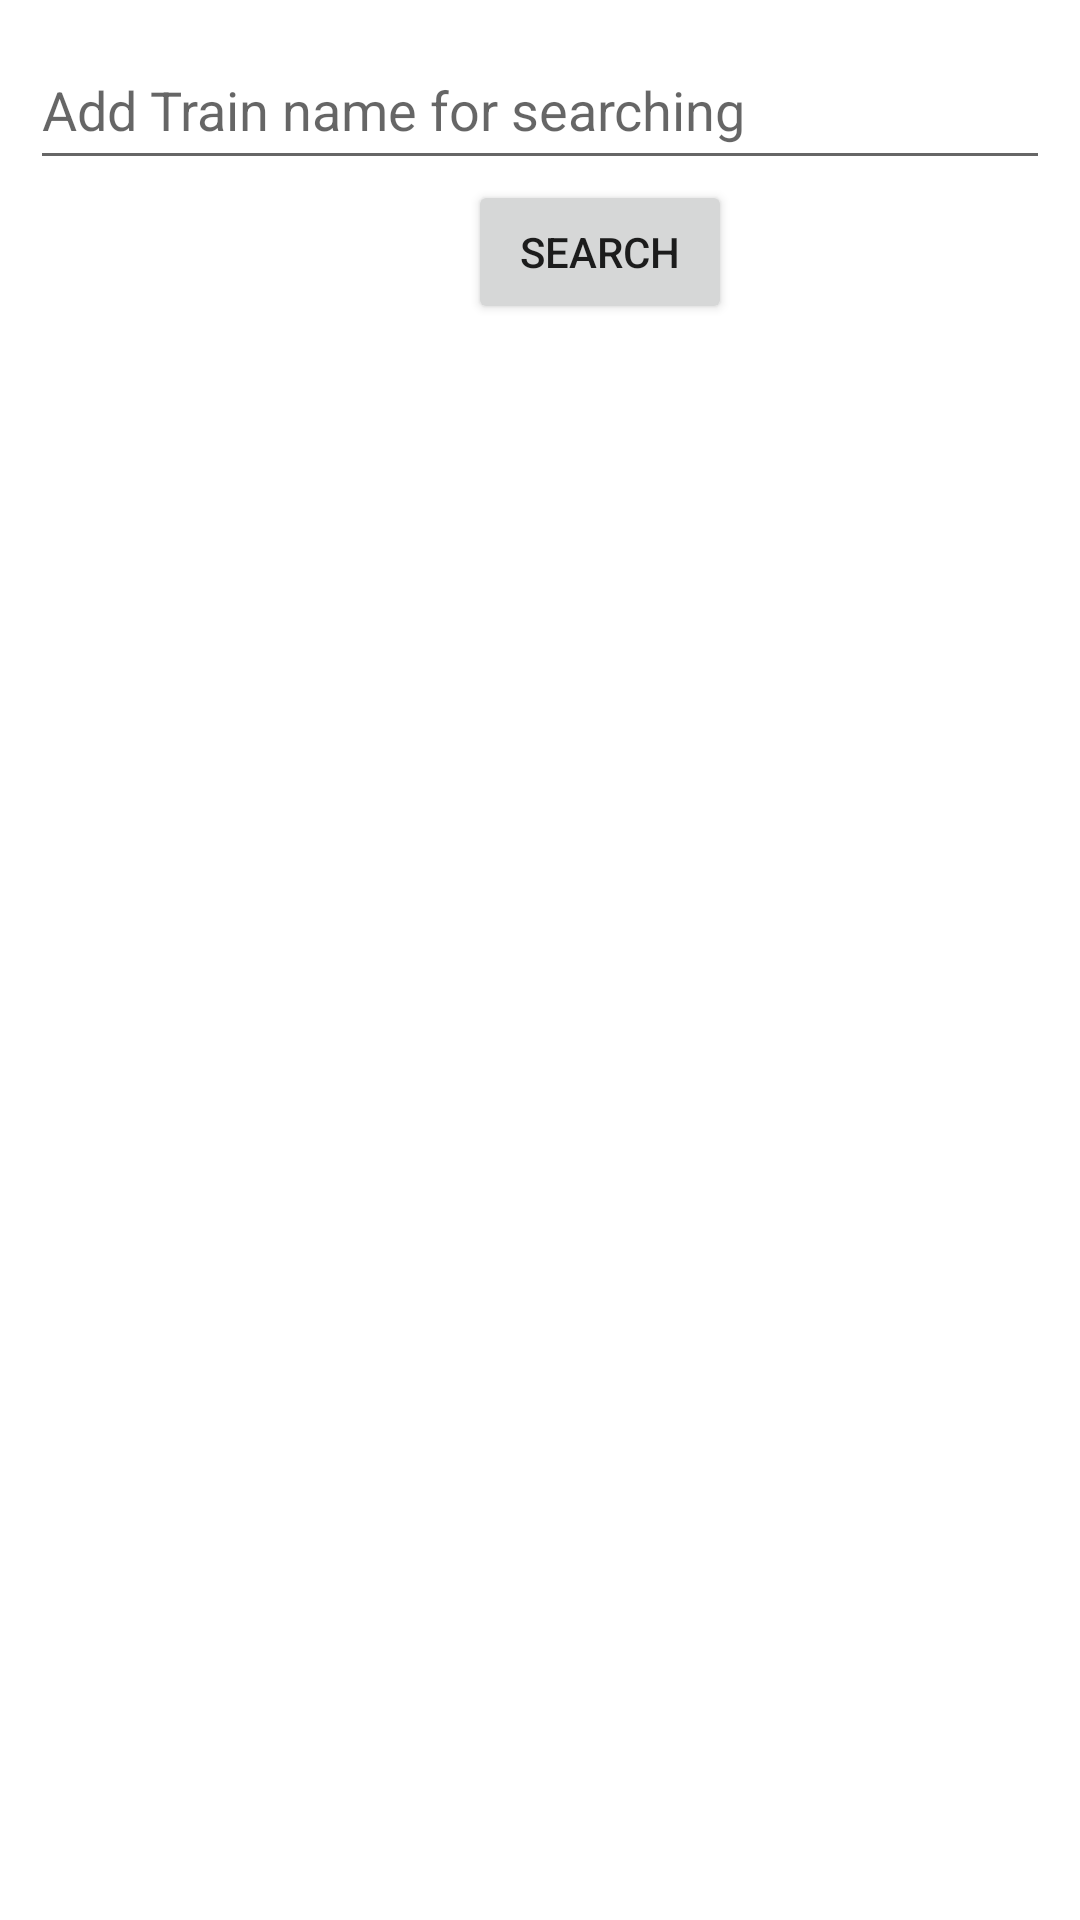

Write the Android layout XML for this screen, with the resource values it uses.
<!-- AndroidManifest.xml: application theme Theme.FindingTrainDetails -->
<!-- res/layout/activity_main.xml -->
<?xml version="1.0" encoding="utf-8"?>
<androidx.constraintlayout.widget.ConstraintLayout xmlns:android="http://schemas.android.com/apk/res/android"
    xmlns:app="http://schemas.android.com/apk/res-auto"
    xmlns:tools="http://schemas.android.com/tools"
    android:layout_width="match_parent"
    android:layout_height="match_parent"
    tools:context=".ui.MainActivity">

    <EditText
        android:id="@+id/search"
        android:layout_width="match_parent"
        android:layout_height="50dp"
        android:layout_margin="10dp"
        android:hint="Add Train name for searching"
        app:layout_constraintStart_toStartOf="parent"
        app:layout_constraintTop_toTopOf="parent" />

    <Button
        android:id="@+id/btnSearch"
        android:layout_width="wrap_content"
        android:layout_height="wrap_content"
        android:layout_marginStart="156dp"
        android:text="Search"
        app:layout_constraintStart_toStartOf="parent"
        app:layout_constraintTop_toBottomOf="@id/search" />


    <TextView
        android:id="@+id/trainNumber"
        android:layout_width="wrap_content"
        android:layout_height="wrap_content"
        android:layout_marginEnd="10dp"
        app:layout_constraintEnd_toEndOf="parent"
        app:layout_constraintHorizontal_bias="0.857"
        app:layout_constraintStart_toStartOf="@+id/btnSearch"
        app:layout_constraintTop_toBottomOf="@+id/btnSearch" />

    <androidx.recyclerview.widget.RecyclerView
        android:id="@+id/recyclerView"
        android:layout_width="match_parent"
        android:layout_height="match_parent"
        android:layout_marginTop="130dp"
        android:layout_marginBottom="10dp"
        app:layout_constraintStart_toStartOf="parent"
        app:layout_constraintTop_toBottomOf="@id/btnSearch" />

</androidx.constraintlayout.widget.ConstraintLayout>
<!-- resources referenced by this layout -->
<resources>
  <style name="Theme.FindingTrainDetails" parent="Theme.MaterialComponents.DayNight.DarkActionBar">
          
          <item name="colorPrimary">@color/purple_500</item>
          <item name="colorPrimaryVariant">@color/purple_700</item>
          <item name="colorOnPrimary">@color/white</item>
          
          <item name="colorSecondary">@color/teal_200</item>
          <item name="colorSecondaryVariant">@color/teal_700</item>
          <item name="colorOnSecondary">@color/black</item>
          
          <item name="android:statusBarColor" tools:targetApi="l">?attr/colorPrimaryVariant</item>
          
      </style>
  <!-- not gathered from this repository: default colours our renderer supplied (Android Studio template values) -->
  <color name="purple_500">#FF6200EE</color>
  <color name="purple_700">#FF3700B3</color>
  <color name="teal_200">#FF03DAC5</color>
  <color name="teal_700">#FF018786</color>
  <color name="black">#FF000000</color>
  <color name="white">#FFFFFFFF</color>
</resources>
